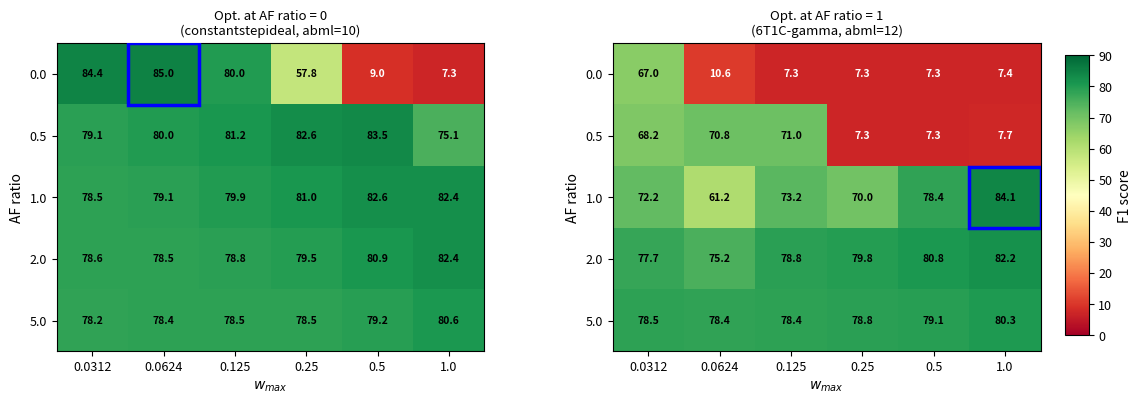

Write Python code to recreate this figure. (Note: this script raises an exception after producing the figure.)
"""Figure S11: Gamma ratio × w_max 2D sweep heatmaps — AF ratio = 0 vs AF ratio = 1."""
import numpy as np
import matplotlib
matplotlib.use('Agg')
import matplotlib.pyplot as plt

gamma_ratios = [0.0, 0.5, 1.0, 2.0, 5.0]
w_max_vals = [0.0312, 0.0624, 0.125, 0.25, 0.5, 1.0]

# T267: opt. at AF ratio = 0 (constantstepideal, abml=10)
f1_t267 = np.array([
    [84.42, 84.98, 80.00, 57.76,  8.99,  7.27],
    [79.07, 79.99, 81.16, 82.62, 83.55, 75.10],
    [78.46, 79.09, 79.89, 80.99, 82.59, 82.38],
    [78.59, 78.53, 78.77, 79.51, 80.88, 82.37],
    [78.24, 78.41, 78.45, 78.49, 79.23, 80.62],
])

# T249: opt. at AF ratio = 1 (6T1C-gamma, abml=12)
f1_t249 = np.array([
    [67.00, 10.56,  7.27,  7.27,  7.30,  7.36],
    [68.25, 70.82, 70.97,  7.27,  7.27,  7.66],
    [72.23, 61.22, 73.24, 70.01, 78.37, 84.06],
    [77.69, 75.17, 78.83, 79.77, 80.80, 82.25],
    [78.49, 78.36, 78.42, 78.77, 79.13, 80.35],
])

plt.rcParams.update({
    'font.size': 9, 'axes.labelsize': 10,
    'xtick.labelsize': 9, 'ytick.labelsize': 9,
    'axes.linewidth': 0.8,
})

fig, (ax1, ax2) = plt.subplots(1, 2, figsize=(12, 4.0))

vmin, vmax = 0, 90

opt_cells = {
    'af0': (0, 1),   # T267: gamma=0.0, w_max=0.0624
    'af1': (2, 5),   # T249: gamma=1.0, w_max=1.0
}

for ax, data, title, opt_key in [
    (ax1, f1_t267, 'Opt. at AF ratio = 0\n(constantstepideal, abml=10)', 'af0'),
    (ax2, f1_t249, 'Opt. at AF ratio = 1\n(6T1C-gamma, abml=12)', 'af1'),
]:
    im = ax.imshow(data, cmap='RdYlGn', vmin=vmin, vmax=vmax, aspect='auto')
    ax.set_xticks(range(len(w_max_vals)))
    ax.set_xticklabels([str(w) for w in w_max_vals])
    ax.set_yticks(range(len(gamma_ratios)))
    ax.set_yticklabels([str(g) for g in gamma_ratios])
    ax.set_xlabel('$w_{max}$')
    ax.set_ylabel('AF ratio')
    ax.set_title(title, fontsize=9.5)

    for i in range(len(gamma_ratios)):
        for j in range(len(w_max_vals)):
            v = data[i, j]
            color = 'white' if v < 40 else 'black'
            ax.text(j, i, f'{v:.1f}', ha='center', va='center',
                    fontsize=7.5, color=color, fontweight='bold')

    oi, oj = opt_cells[opt_key]
    from matplotlib.patches import Rectangle
    ax.add_patch(Rectangle((oj - 0.5, oi - 0.5), 1, 1,
                           linewidth=2.5, edgecolor='blue', facecolor='none', zorder=5))

fig.subplots_adjust(left=0.06, right=0.88, wspace=0.3)
cbar_ax = fig.add_axes([0.90, 0.15, 0.02, 0.7])
cbar = fig.colorbar(im, cax=cbar_ax)
cbar.set_label('F1 score', fontsize=10)

OUT = '/root/LRTT/examples/bert/results/plots/figS11_gamma_wmax_2d.png'
fig.savefig(OUT, dpi=300, bbox_inches='tight')
fig.savefig(OUT.replace('.png', '.svg'), bbox_inches='tight')
print(f'Saved: {OUT}')
